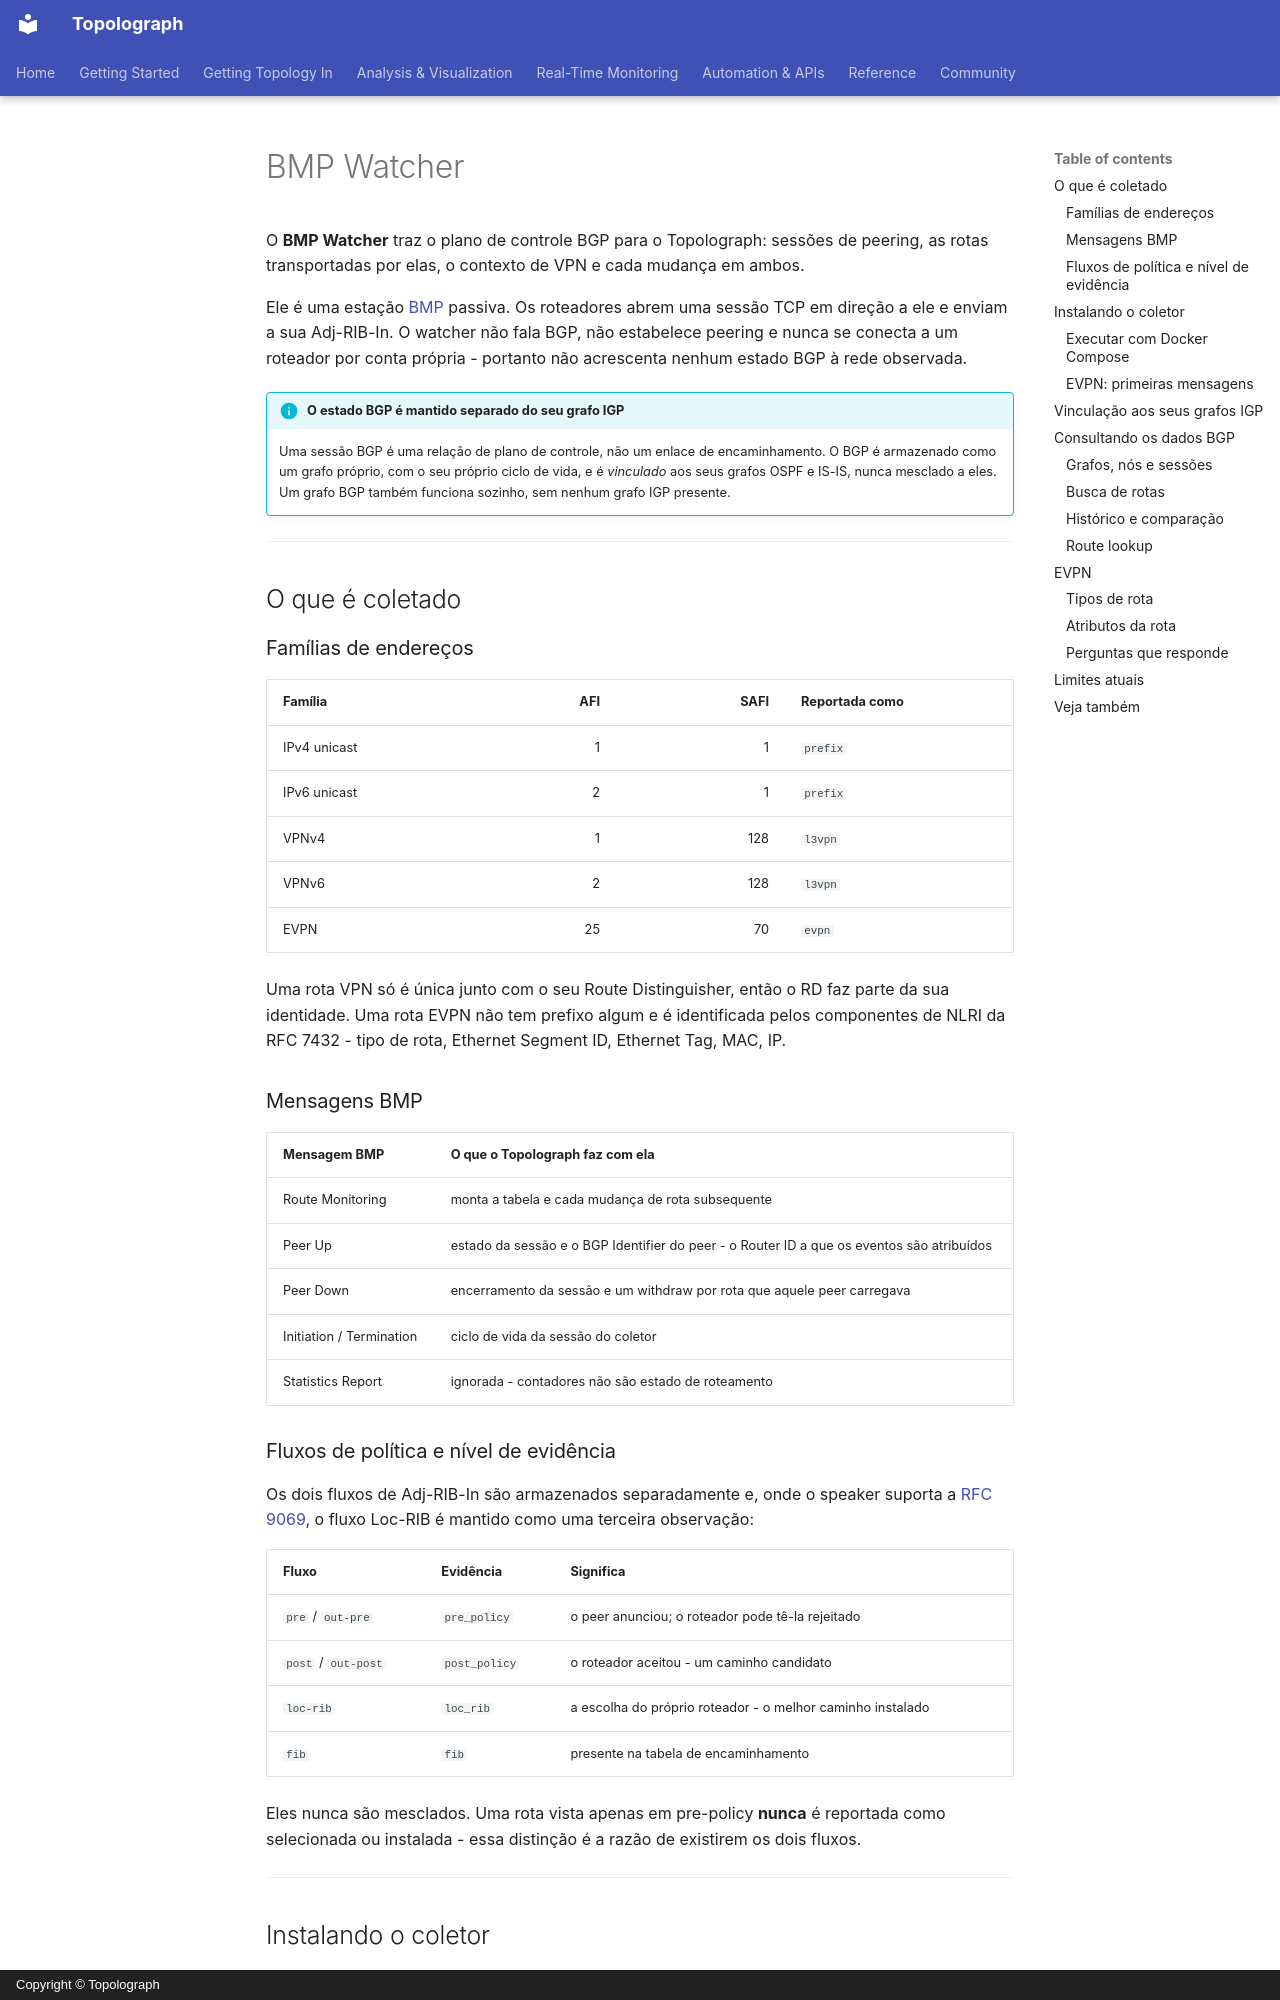

repository: Vadims06/topolograph · page: monitoring/bmp-watcher.pt/index.html · generator: mkdocs · copyright: Copyright © Topolograph

# BMP Watcher

O **BMP Watcher** traz o plano de controle BGP para o Topolograph: sessões de
peering, as rotas transportadas por elas, o contexto de VPN e cada mudança em
ambos.

Ele é uma estação [BMP](https://datatracker.ietf.org/doc/html/rfc7854) passiva.
Os roteadores abrem uma sessão TCP em direção a ele e enviam a sua Adj-RIB-In.
O watcher não fala BGP, não estabelece peering e nunca se conecta a um roteador
por conta própria - portanto não acrescenta nenhum estado BGP à rede observada.

!!! info "O estado BGP é mantido separado do seu grafo IGP"
    Uma sessão BGP é uma relação de plano de controle, não um enlace de
    encaminhamento. O BGP é armazenado como um grafo próprio, com o seu próprio
    ciclo de vida, e é *vinculado* aos seus grafos OSPF e IS-IS, nunca mesclado
    a eles. Um grafo BGP também funciona sozinho, sem nenhum grafo IGP presente.

---

## O que é coletado

### Famílias de endereços

| Família | AFI | SAFI | Reportada como |
|---|---:|---:|---|
| IPv4 unicast | 1 | 1 | `prefix` |
| IPv6 unicast | 2 | 1 | `prefix` |
| VPNv4 | 1 | 128 | `l3vpn` |
| VPNv6 | 2 | 128 | `l3vpn` |
| EVPN | 25 | 70 | `evpn` |

Uma rota VPN só é única junto com o seu Route Distinguisher, então o RD faz
parte da sua identidade. Uma rota EVPN não tem prefixo algum e é identificada
pelos componentes de NLRI da RFC 7432 - tipo de rota, Ethernet Segment ID,
Ethernet Tag, MAC, IP.

### Mensagens BMP

| Mensagem BMP | O que o Topolograph faz com ela |
|---|---|
| Route Monitoring | monta a tabela e cada mudança de rota subsequente |
| Peer Up | estado da sessão e o BGP Identifier do peer - o Router ID a que os eventos são atribuídos |
| Peer Down | encerramento da sessão e um withdraw por rota que aquele peer carregava |
| Initiation / Termination | ciclo de vida da sessão do coletor |
| Statistics Report | ignorada - contadores não são estado de roteamento |

### Fluxos de política e nível de evidência

Os dois fluxos de Adj-RIB-In são armazenados separadamente e, onde o speaker
suporta a [RFC 9069](https://datatracker.ietf.org/doc/html/rfc9069), o fluxo
Loc-RIB é mantido como uma terceira observação:

| Fluxo | Evidência | Significa |
|---|---|---|
| `pre` / `out-pre` | `pre_policy` | o peer anunciou; o roteador pode tê-la rejeitado |
| `post` / `out-post` | `post_policy` | o roteador aceitou - um caminho candidato |
| `loc-rib` | `loc_rib` | a escolha do próprio roteador - o melhor caminho instalado |
| `fib` | `fib` | presente na tabela de encaminhamento |

Eles nunca são mesclados. Uma rota vista apenas em pre-policy **nunca** é
reportada como selecionada ou instalada - essa distinção é a razão de existirem
os dois fluxos.

---
